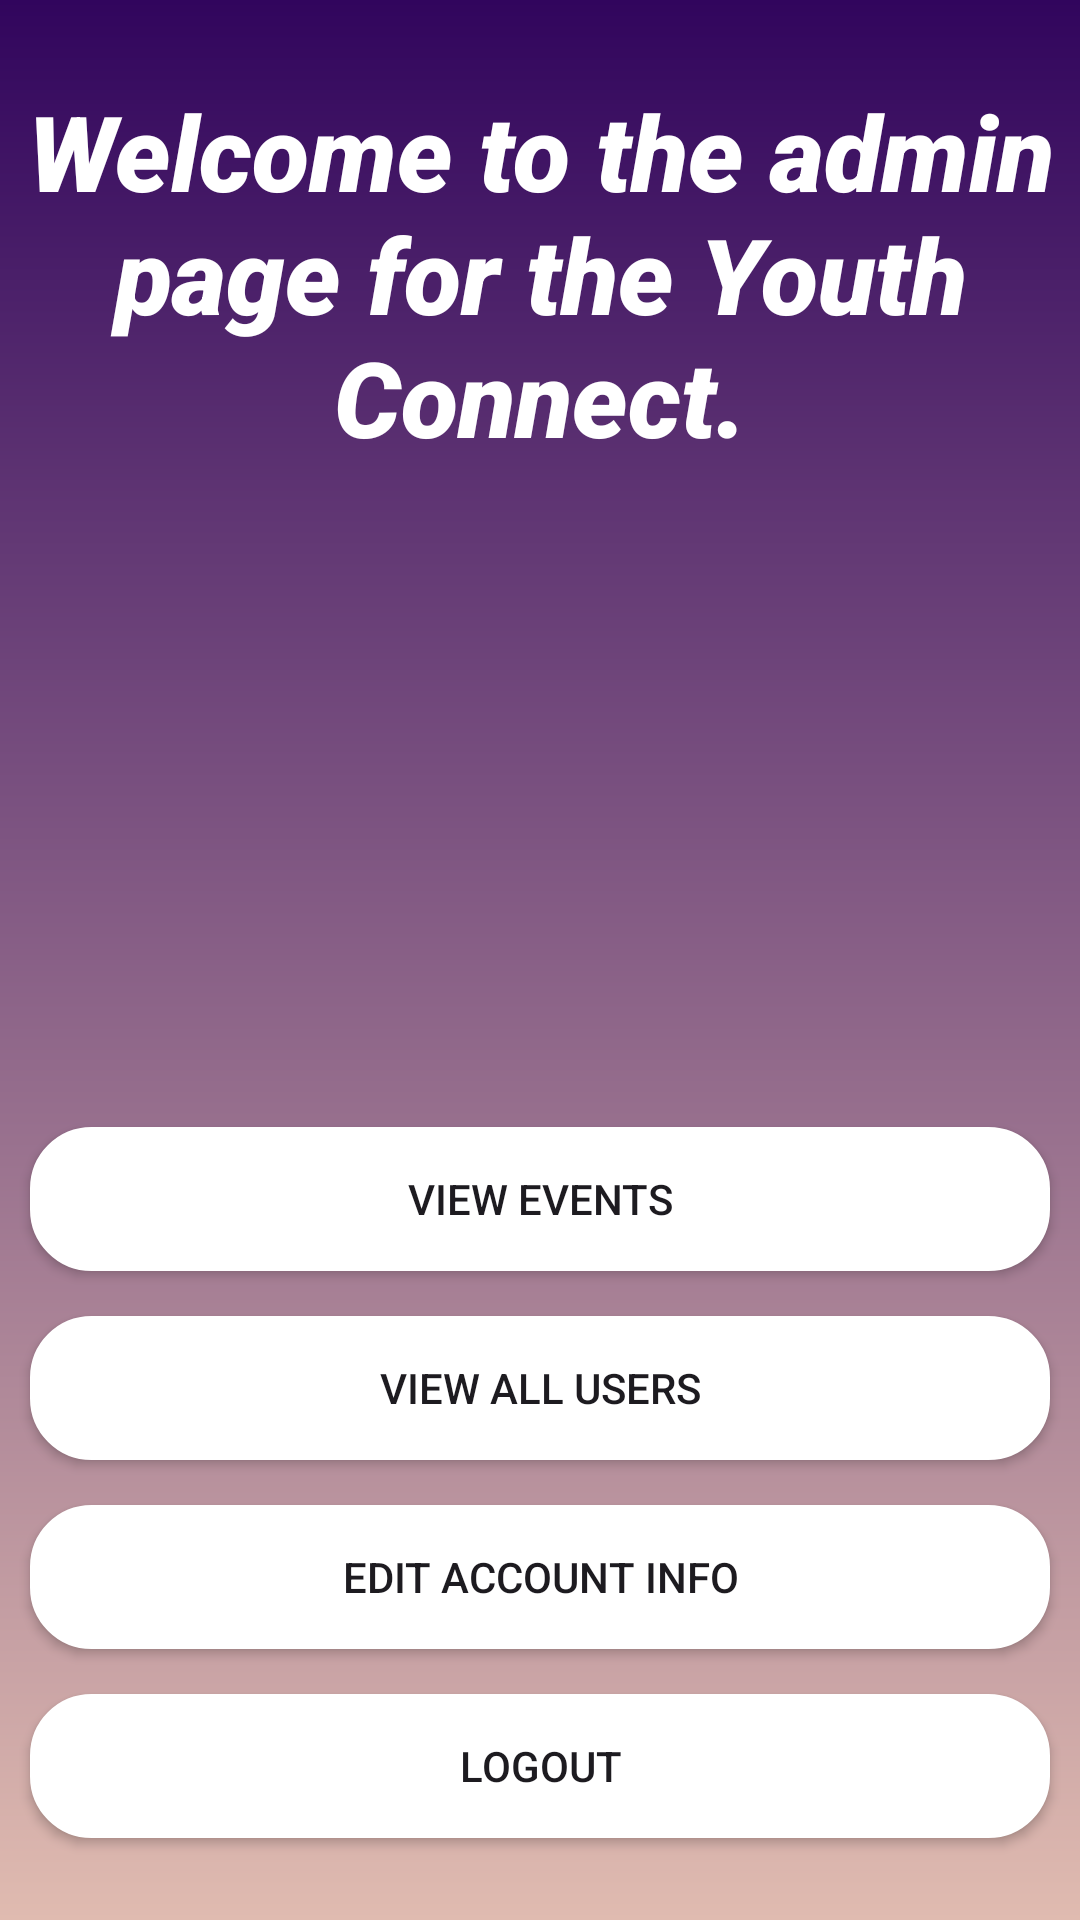

Here is an Android app screen rendered from its layout file. Give the layout XML and the strings, colors and styles it references.
<!-- AndroidManifest.xml: application theme Theme.YouthConnectProject -->
<!-- res/layout/activity_admin_page.xml -->
<?xml version="1.0" encoding="utf-8"?>
<LinearLayout xmlns:android="http://schemas.android.com/apk/res/android"
    xmlns:app="http://schemas.android.com/apk/res-auto"
    xmlns:tools="http://schemas.android.com/tools"
    android:id="@+id/main"
    android:layout_width="match_parent"
    android:layout_height="match_parent"
    android:orientation="vertical"
    android:background="@drawable/background_image"
    android:gravity="center"
    tools:context=".AdminPage">

    <TextView
        android:layout_width="wrap_content"
        android:layout_height="wrap_content"
        android:layout_marginBottom="20dp"
        android:fontFamily="sans-serif-black"
        android:gravity="center"
        android:text="@string/welcome_to_the_admin_page_for_the_youth_connect"
        android:textColor="@color/white"
        android:textSize="35sp"
        android:textStyle="italic" />

    <ImageView
        android:layout_width="150dp"
        android:layout_height="150dp"
        android:src="@drawable/admin_image"
        android:layout_marginBottom="50dp"
        tools:ignore="ContentDescription" />

    <Button
        android:layout_width="match_parent"
        android:layout_height="wrap_content"
        android:id="@+id/btn_events"
        android:text="@string/view_events"
        android:background="@drawable/rounded_corner"
        android:padding="10dp"
        android:layout_marginStart="10dp"
        android:layout_marginEnd="10dp"
        android:layout_marginBottom="15dp"
        android:backgroundTint="@color/white"/>

    <Button
        android:layout_width="match_parent"
        android:layout_height="wrap_content"
        android:id="@+id/btn_users"
        android:text="@string/view_all_users"
        android:background="@drawable/rounded_corner"
        android:padding="10dp"
        android:layout_marginStart="10dp"
        android:layout_marginEnd="10dp"
        android:layout_marginBottom="15dp"
        android:backgroundTint="@color/white"/>

    <Button
        android:layout_width="match_parent"
        android:layout_height="wrap_content"
        android:id="@+id/btn_edit_profile"
        android:text="@string/edit_account_info"
        android:background="@drawable/rounded_corner"
        android:padding="10dp"
        android:layout_marginStart="10dp"
        android:layout_marginEnd="10dp"
        android:layout_marginBottom="15dp"
        android:backgroundTint="@color/white"/>

    <Button
        android:layout_width="match_parent"
        android:layout_height="wrap_content"
        android:id="@+id/btn_logout"
        android:text="@string/logout"
        android:background="@drawable/rounded_corner"
        android:padding="10dp"
        android:layout_marginStart="10dp"
        android:layout_marginEnd="10dp"
        android:backgroundTint="@color/white"/>

</LinearLayout>
<!-- resources referenced by this layout -->
<resources>
  <!-- drawable background_image (drawable) -->
  <?xml version="1.0" encoding="utf-8"?>
  <shape xmlns:android="http://schemas.android.com/apk/res/android">
  
      <gradient android:type="linear" android:angle="100"
          android:startColor="#31055D" android:endColor="#E0BBB0"/>
  
  </shape>
  <!-- drawable rounded_corner (drawable) -->
  <?xml version="1.0" encoding="utf-8"?>
  <shape xmlns:android="http://schemas.android.com/apk/res/android"
      android:shape="rectangle">
      <solid android:color="@color/white"/>
      <corners android:radius="20dp"/>
      <stroke android:width="1dip" android:color="@color/white"/>
  
  </shape>
  <string name="edit_account_info">Edit Account Info</string>
  <string name="logout">Logout</string>
  <string name="view_all_users">View All Users</string>
  <string name="view_events">View Events</string>
  <string name="welcome_to_the_admin_page_for_the_youth_connect">Welcome to the admin page for the Youth Connect.</string>
  <style name="Theme.YouthConnectProject" parent="android:Theme.Material.Light.NoActionBar" />
  <!-- not gathered from this repository: default colours our renderer supplied (Android Studio template values) -->
  <color name="white">#FFFFFFFF</color>
</resources>
